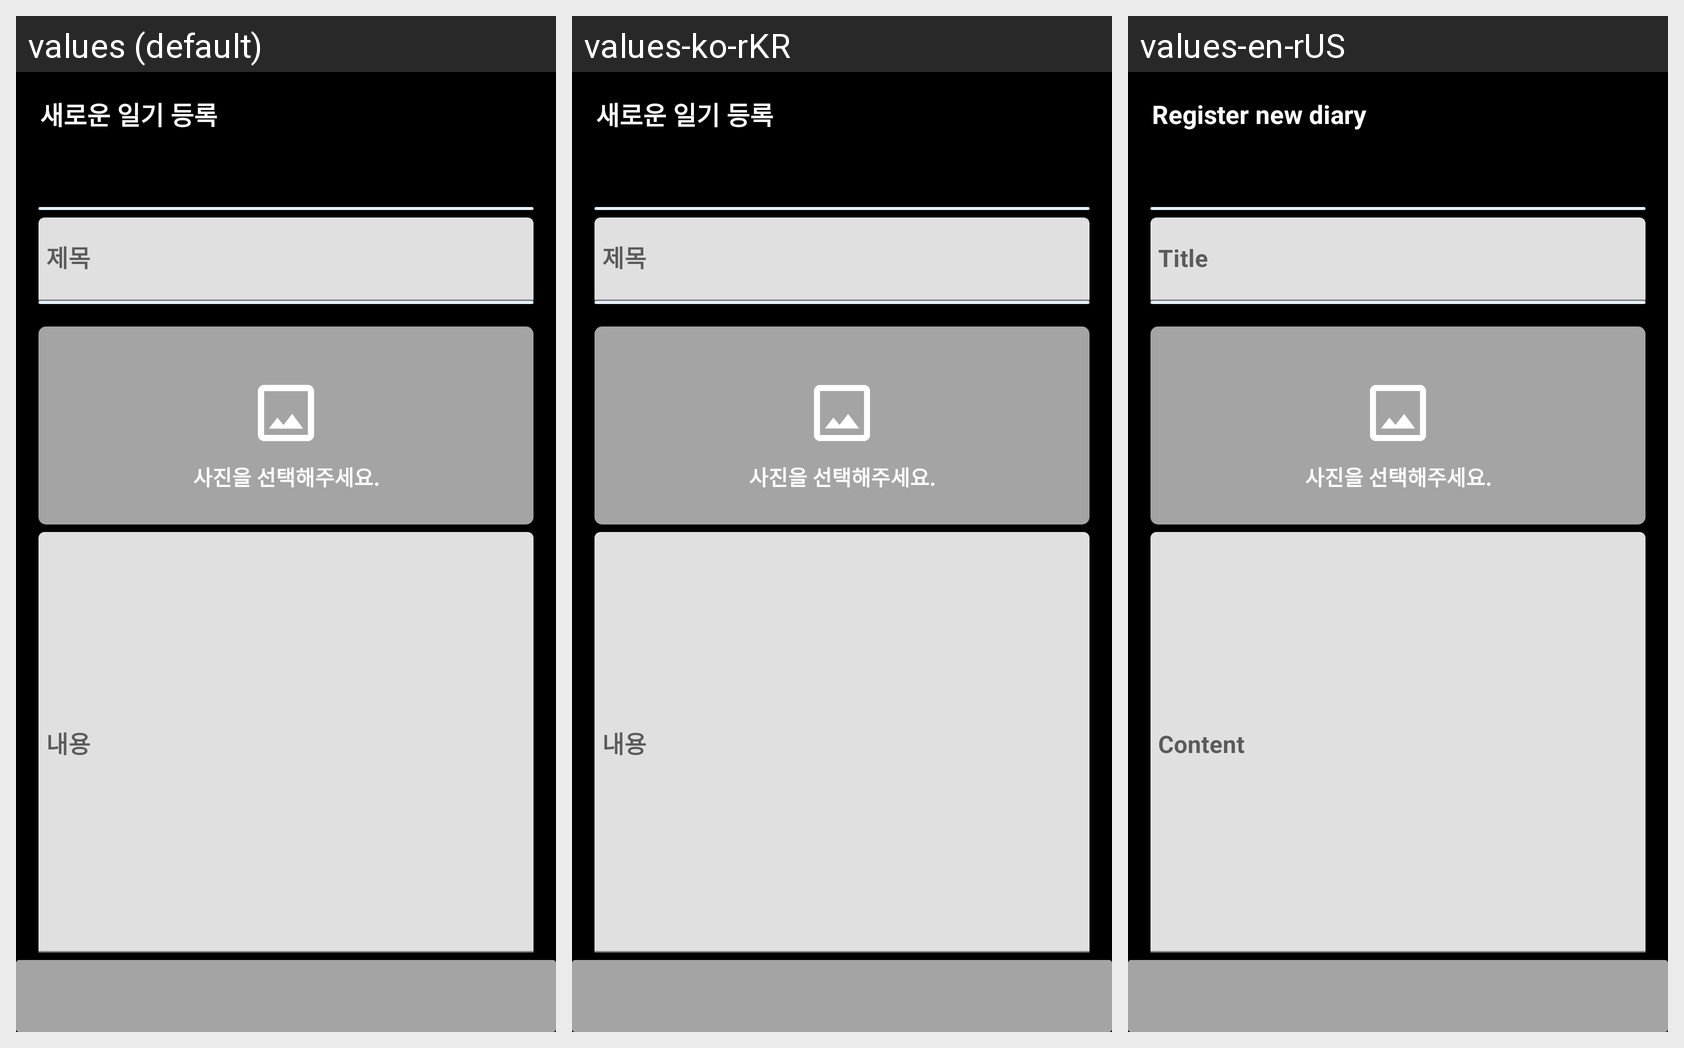

This grid shows one Android layout under several languages. Give, for every string resource on the screen, its name, the default text and each shown locale's text.
Android screen res/layout/activity_diary.xml rendered under 3 locales, left to right: values (default), values-ko-rKR, values-en-rUS. Device: Nexus 5 (rendered at 1080×1920; each locale shown at half size, 540×960, under a caption strip naming it); theme Theme.CalendarDiaryApp.
Strings drawn on this screen, with the default value and each locale's value (text and hints the layout hard-codes appear in the picture but are not listed):

title_register_new_diary
  values: 새로운 일기 등록
  values-ko-rKR: 새로운 일기 등록
  values-en-rUS: Register new diary

title
  values: 제목
  values-ko-rKR: 제목
  values-en-rUS: Title

select_photo
  values: 사진을 선택해주세요.
  values-ko-rKR: 사진을 선택해주세요.
  values-en-rUS: 사진을 선택해주세요.  [not translated; the default value is used]

content
  values: 내용
  values-ko-rKR: 내용
  values-en-rUS: Content
